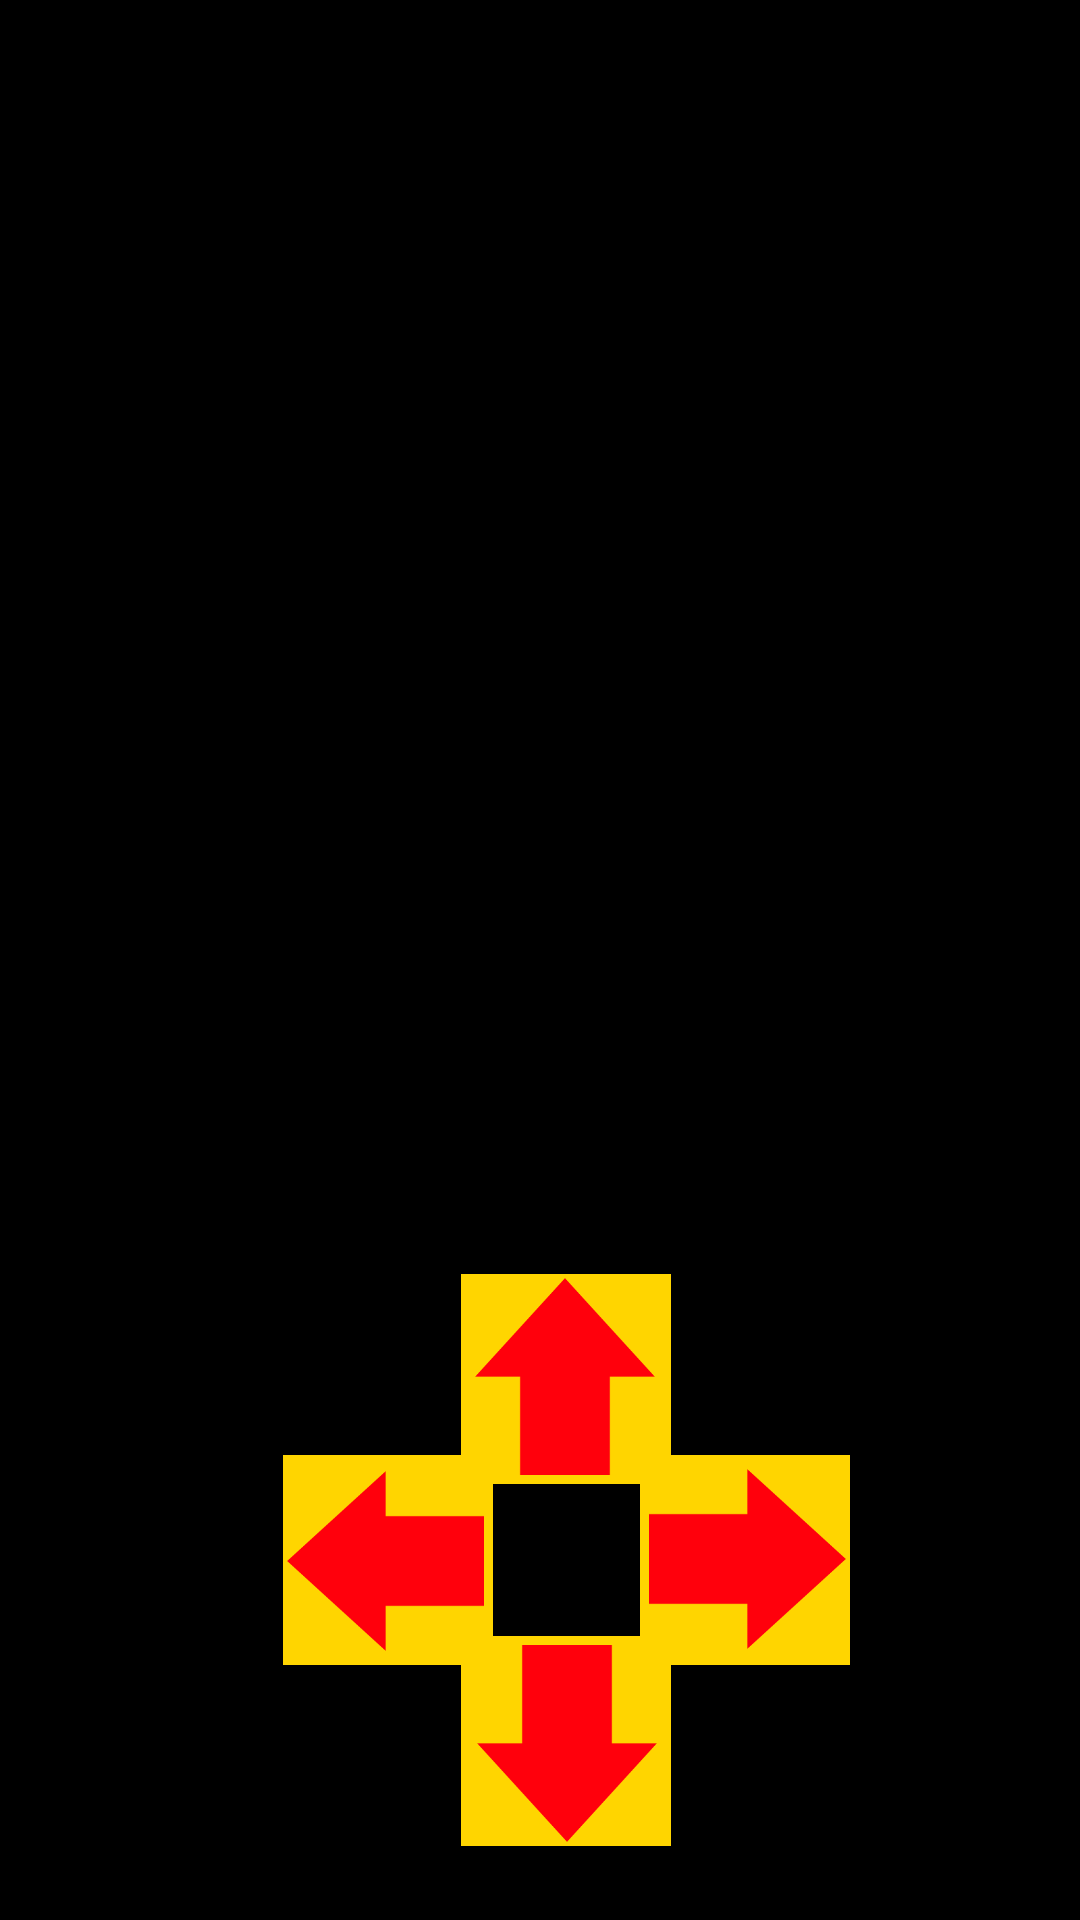

Layout XML and referenced resources for this Android screen:
<!-- AndroidManifest.xml: application theme Theme.GAYGames -->
<!-- res/layout/activity_pac_man.xml -->
<?xml version="1.0" encoding="utf-8"?>
<androidx.constraintlayout.widget.ConstraintLayout xmlns:android="http://schemas.android.com/apk/res/android"
    xmlns:app="http://schemas.android.com/apk/res-auto"
    xmlns:tools="http://schemas.android.com/tools"
    android:id="@+id/PacManConstraintLayout"
    android:layout_width="match_parent"
    android:layout_height="match_parent"
    android:background="@color/black"
    tools:context=".ui.gamesui.PacMan.PacManActivity">

    <android.widget.GridLayout
        android:id="@+id/PacManGridLayout"
        android:layout_width="match_parent"
        android:layout_height="436dp"
        android:background="@color/black"
        app:layout_constraintBottom_toBottomOf="parent"
        app:layout_constraintEnd_toEndOf="parent"
        app:layout_constraintHorizontal_bias="0.0"
        app:layout_constraintStart_toStartOf="parent"
        app:layout_constraintTop_toTopOf="parent"
        app:layout_constraintVertical_bias="0.0" />

    <ImageButton
        android:id="@+id/upButton"
        android:layout_width="70dp"
        android:layout_height="70dp"
        android:background="#FFD500"
        android:contentDescription="upButton"
        android:scaleType="fitXY"
        android:src="@drawable/arrowup"
        app:layout_constraintBottom_toBottomOf="parent"
        app:layout_constraintEnd_toEndOf="parent"
        app:layout_constraintHorizontal_bias="0.53"
        app:layout_constraintStart_toStartOf="parent"
        app:layout_constraintTop_toTopOf="parent"
        app:layout_constraintVertical_bias="0.745" />

    <ImageButton
        android:id="@+id/leftButton"
        android:layout_width="70dp"
        android:layout_height="70dp"
        android:background="#FFD500"
        android:contentDescription="leftButton"
        android:scaleType="fitXY"
        android:src="@drawable/arrowleft"
        app:layout_constraintBottom_toBottomOf="parent"
        app:layout_constraintEnd_toEndOf="parent"
        app:layout_constraintHorizontal_bias="0.325"
        app:layout_constraintStart_toStartOf="parent"
        app:layout_constraintTop_toTopOf="parent"
        app:layout_constraintVertical_bias="0.851" />

    <ImageButton
        android:id="@+id/rightButton"
        android:layout_width="70dp"
        android:layout_height="70dp"
        android:background="#FFD500"
        android:contentDescription="rightButton"
        android:scaleType="fitXY"
        android:src="@drawable/arrowright"
        app:layout_constraintBottom_toBottomOf="parent"
        app:layout_constraintEnd_toEndOf="parent"
        app:layout_constraintHorizontal_bias="0.736"
        app:layout_constraintStart_toStartOf="parent"
        app:layout_constraintTop_toTopOf="parent"
        app:layout_constraintVertical_bias="0.851" />

    <ImageButton
        android:id="@+id/downButton"
        android:layout_width="70dp"
        android:layout_height="70dp"
        android:background="#FFD500"
        android:contentDescription="downButton"
        android:scaleType="fitXY"
        android:src="@drawable/arrowdown"
        app:layout_constraintBottom_toBottomOf="parent"
        app:layout_constraintEnd_toEndOf="parent"
        app:layout_constraintHorizontal_bias="0.53"
        app:layout_constraintStart_toStartOf="parent"
        app:layout_constraintTop_toTopOf="@+id/PacManGridLayout"
        app:layout_constraintVertical_bias="0.957" />

    <TextView
        android:id="@+id/scoreText"
        android:layout_width="134dp"
        android:layout_height="76dp"
        android:textColor="@color/white"
        android:textSize="30sp"
        android:textStyle="bold"
        app:layout_constraintBottom_toBottomOf="parent"
        app:layout_constraintEnd_toEndOf="parent"
        app:layout_constraintHorizontal_bias="1.0"
        app:layout_constraintStart_toStartOf="parent"
        app:layout_constraintTop_toTopOf="parent"
        app:layout_constraintVertical_bias="0.697" />

    <ImageView
        android:id="@+id/HP1"
        android:layout_width="43dp"
        android:layout_height="43dp"
        app:layout_constraintBottom_toBottomOf="parent"
        app:layout_constraintEnd_toEndOf="parent"
        app:layout_constraintHorizontal_bias="0.044"
        app:layout_constraintStart_toStartOf="parent"
        app:layout_constraintTop_toTopOf="parent"
        app:layout_constraintVertical_bias="0.669"
        android:background="@color/black"
        android:scaleType="fitXY"
        android:src="@drawable/hp"/>

    <ImageView
        android:id="@+id/HP2"
        android:layout_width="42dp"
        android:layout_height="43dp"
        app:layout_constraintBottom_toBottomOf="parent"
        app:layout_constraintEnd_toEndOf="parent"
        app:layout_constraintHorizontal_bias="0.189"
        app:layout_constraintStart_toStartOf="parent"
        app:layout_constraintTop_toTopOf="parent"
        app:layout_constraintVertical_bias="0.67"
        android:background="@color/black"
        android:scaleType="fitXY"
        android:src="@drawable/hp" />

    <ImageView
        android:id="@+id/HP3"
        android:layout_width="43dp"
        android:layout_height="42dp"
        app:layout_constraintBottom_toBottomOf="parent"
        app:layout_constraintEnd_toEndOf="parent"
        app:layout_constraintHorizontal_bias="0.336"
        app:layout_constraintStart_toStartOf="parent"
        app:layout_constraintTop_toTopOf="parent"
        app:layout_constraintVertical_bias="0.67"
        android:background="@color/black"
        android:scaleType="fitXY"
        android:src="@drawable/hp" />

</androidx.constraintlayout.widget.ConstraintLayout>
<!-- resources referenced by this layout -->
<resources>
  <!-- drawable arrowdown: png bitmap (drawable, 5021 bytes) -->
  <!-- drawable arrowleft: png bitmap (drawable, 4707 bytes) -->
  <!-- drawable arrowright: png bitmap (drawable, 4236 bytes) -->
  <!-- drawable arrowup: png bitmap (drawable, 5006 bytes) -->
  <style name="Theme.GAYGames" parent="Theme.MaterialComponents.DayNight.DarkActionBar">
          
          <item name="colorPrimary">@color/purple_500</item>
          <item name="colorPrimaryVariant">@color/purple_700</item>
          <item name="colorOnPrimary">@color/white</item>
          
          <item name="colorSecondary">@color/teal_200</item>
          <item name="colorSecondaryVariant">@color/teal_700</item>
          <item name="colorOnSecondary">@color/black</item>
          
          <item name="android:statusBarColor">?attr/colorPrimaryVariant</item>
          
      </style>
  <!-- not gathered from this repository: default colours our renderer supplied (Android Studio template values) -->
  <color name="purple_500">#FF6200EE</color>
  <color name="purple_700">#FF3700B3</color>
  <color name="teal_200">#FF03DAC5</color>
  <color name="teal_700">#FF018786</color>
  <color name="black">#FF000000</color>
  <color name="white">#FFFFFFFF</color>
</resources>
